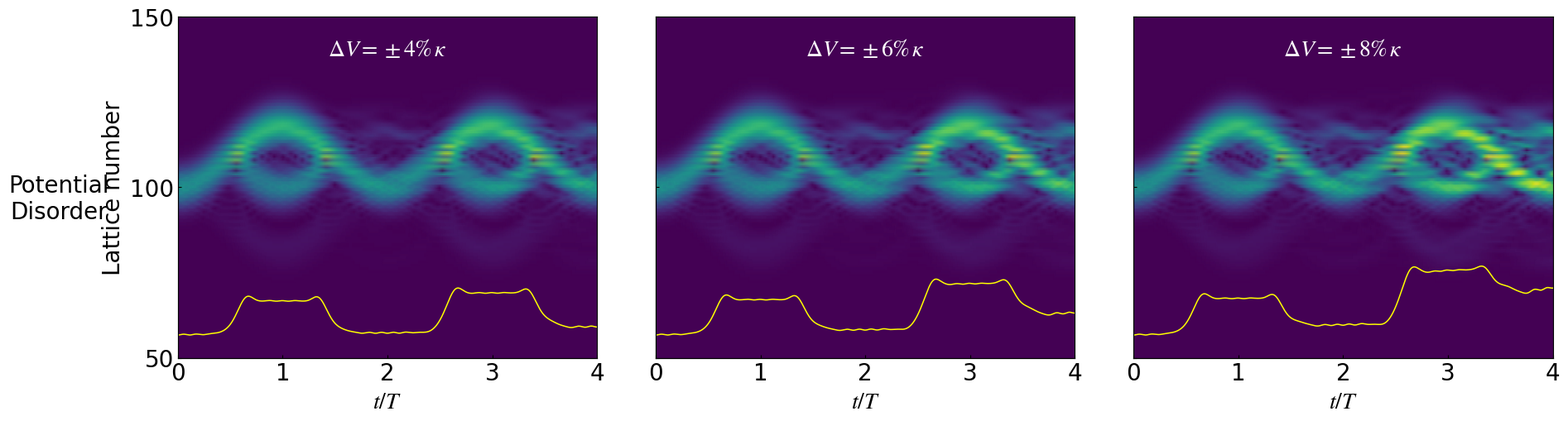

Write the Python code that produced this figure.
import matplotlib as mpl
import numpy as np
from scipy.integrate import solve_ivp
import matplotlib.pyplot as plt
mpl.rcParams["font.family"] = "Times New Roman"
mpl.rcParams["mathtext.fontset"] = "stix"
mpl.rcParams["axes.unicode_minus"] = False

def run_kgapBO_process(
    psi0,
    t_eval,
    F,
    kappa,
    gamma,
    deltakappa=0.0,
    disorder_strength=0.0,     # real on-site disorder strength
    disorder_seed=0,           # fixed seed
    t_span=(0.0, 4.0),
    max_step=0.05,
    center_index=100,
    compute_fft=False,
):
    """
    Input: psi0 + parameters
    Output: evolution data in a dict
    """
    psi0 = np.asarray(psi0, dtype=complex)
    N = psi0.size

    # Fixed random pattern, only amplitude changes
    rng = np.random.default_rng(disorder_seed)
    disorder_base = rng.uniform(-1.0, 1.0, size=N)
    onsite_disorder = disorder_strength * disorder_base

    def rhs(t, psi):
        H = np.zeros((N, N), dtype=complex)

        # on-site
        idx = np.arange(N)
        kn = (idx - center_index) * F
        H[idx, idx] = kn + onsite_disorder + 1j * ((-1) ** idx) * gamma

        # hopping
        i = np.arange(1, N)
        H[i, i - 1] = np.conjugate(kappa) + ((-1) ** i) * deltakappa
        i = np.arange(0, N - 1)
        H[i, i + 1] = kappa + ((-1) ** i) * deltakappa

        return (-1j) * (H @ psi)

    sol = solve_ivp(rhs, t_span, psi0 * 1j, t_eval=t_eval, max_step=max_step)

    ww = np.abs(sol.y)
    intensity = ww ** 2

    su = intensity.sum(axis=0).astype(float)
    sueven = intensity[0::2, :].sum(axis=0).astype(float)
    suodd = intensity[1::2, :].sum(axis=0).astype(float)

    out = {
        "sol": sol,
        "t": sol.t,
        "y": sol.y,
        "ww": ww,
        "intensity": intensity,
        "su": su,
        "sueven": sueven,
        "suodd": suodd,
        "disorder_strength": disorder_strength,
        "disorder_seed": disorder_seed,
        "onsite_disorder": onsite_disorder,
    }



    return out


#%%
# Initial state and parameters
t_eval = np.linspace(0, 4, 4001)

zpump0 = np.hstack([np.zeros(100), 1, np.zeros(101)]).astype(complex)
Zpump0 = np.zeros(202, dtype=complex)

k0 = 0.03
ksita = 0.0
ksita1 = -0.5 * np.pi
bi = 0.0

F0 = 0.12991
kappa = 0.6 * np.pi / F0
gainloss = 0.16 * np.pi / F0

for i in range(202):
    zpump0[i] = np.exp(-(k0 * (100 - i) ** 2)) * np.exp(1.0j * i * ksita)

for i in range(202):
    Zpump0[i] = np.exp(-(k0 * (100 - i) ** 2)) * np.exp(1.0j * i * ksita1)

zpump = np.array(zpump0 + bi * Zpump0, dtype=complex)


#%%
# Sweep disorder strength with the same seed
fixed_seed = 1
W_list = [0.04, 0.06, 0.08] # disorder strength

results = []
for W in W_list:
    out = run_kgapBO_process(
        psi0=zpump,
        t_eval=t_eval,
        F=np.pi,
        kappa=kappa,
        gamma=gainloss,
        deltakappa=0.0,
        disorder_strength=W*kappa,# disorder strength with the unit kappa
        disorder_seed=fixed_seed,
        compute_fft=False,
    )
    results.append(out)

# Separate arrays
out1, out2, out3 = results
ww1, ww2, ww3 = out1["ww"], out2["ww"], out3["ww"]
su1, su2, su3 = out1["su"], out2["su"], out3["su"]


#%%

fig, axes = plt.subplots(
    1, 3,
    figsize=(19.2, 5.5),
    sharex=True,
    sharey=True
)

# lattice window
y_idx = np.arange(50, 151)
X, Y = np.meshgrid(t_eval, y_idx)

# Common color scale
Z_all = [np.abs(out["y"][50:151, :]) for out in results]
vmax = max(np.percentile(Z, 99.5) for Z in Z_all)
for ax, out, Z in zip(axes, results, Z_all):

    # Density plot
    im = ax.pcolormesh(
        X, Y, Z,
        cmap="viridis",
        shading="gouraud",
        vmin=0.0,
        vmax=1.2 * vmax
    )

    # Convert actual disorder strength back to percentage of kappa

    dV_percent = 100.0 * out["disorder_strength"] / kappa

    # White title inside each panel
    ax.text(
        0.5, 0.94,
        rf"$\Delta V=\pm {dV_percent:.0f}\%\,\kappa$",
        transform=ax.transAxes,
        ha="center",
        va="top",
        fontsize=20,
        color="white"
    )

    # Axes range and ticks
    ax.set_xlim(0, 4)
    ax.set_ylim(50, 150)
    ax.set_xticks([0, 1, 2, 3, 4])
    ax.set_yticks([50, 100, 150])

    ax.tick_params(
        axis="both",
        which="both",
        labelsize=20,
        direction="in",
        length=3.0,
        width=0.8
    )

    # Yellow total-intensity curve
    ax2 = ax.twinx()
    su = out["su"].astype(float)
    su_norm = su / su[0]

    ax2.plot(
        t_eval,
        su_norm,
        color="yellow",
        lw=1.1
    )

    # Adjust this if the yellow curve is too high/low
    ax2.set_ylim(0, 15)

    # Hide right axis
    ax2.set_yticks([])
    ax2.tick_params(axis="y", right=False, labelright=False)
    ax2.spines["right"].set_visible(False)
    ax2.spines["top"].set_visible(False)
axes[0].set_ylabel("Lattice number", fontsize=20)
for ax in axes:
    ax.set_xlabel(r"$t/T$", fontsize=20)
# Hide repeated y tick labels on the second and third panels
for ax in axes[1:]:
    ax.tick_params(labelleft=False)

# Left row label
fig.text(
    0.045, 0.56,
    "Potential\nDisorder",
    ha="center",
    va="center",
    fontsize=20
)

# Layout close to your reference figure
fig.subplots_adjust(
    left=0.12,
    right=0.985,
    bottom=0.21,
    top=0.96,
    wspace=0.14
)

plt.show()
